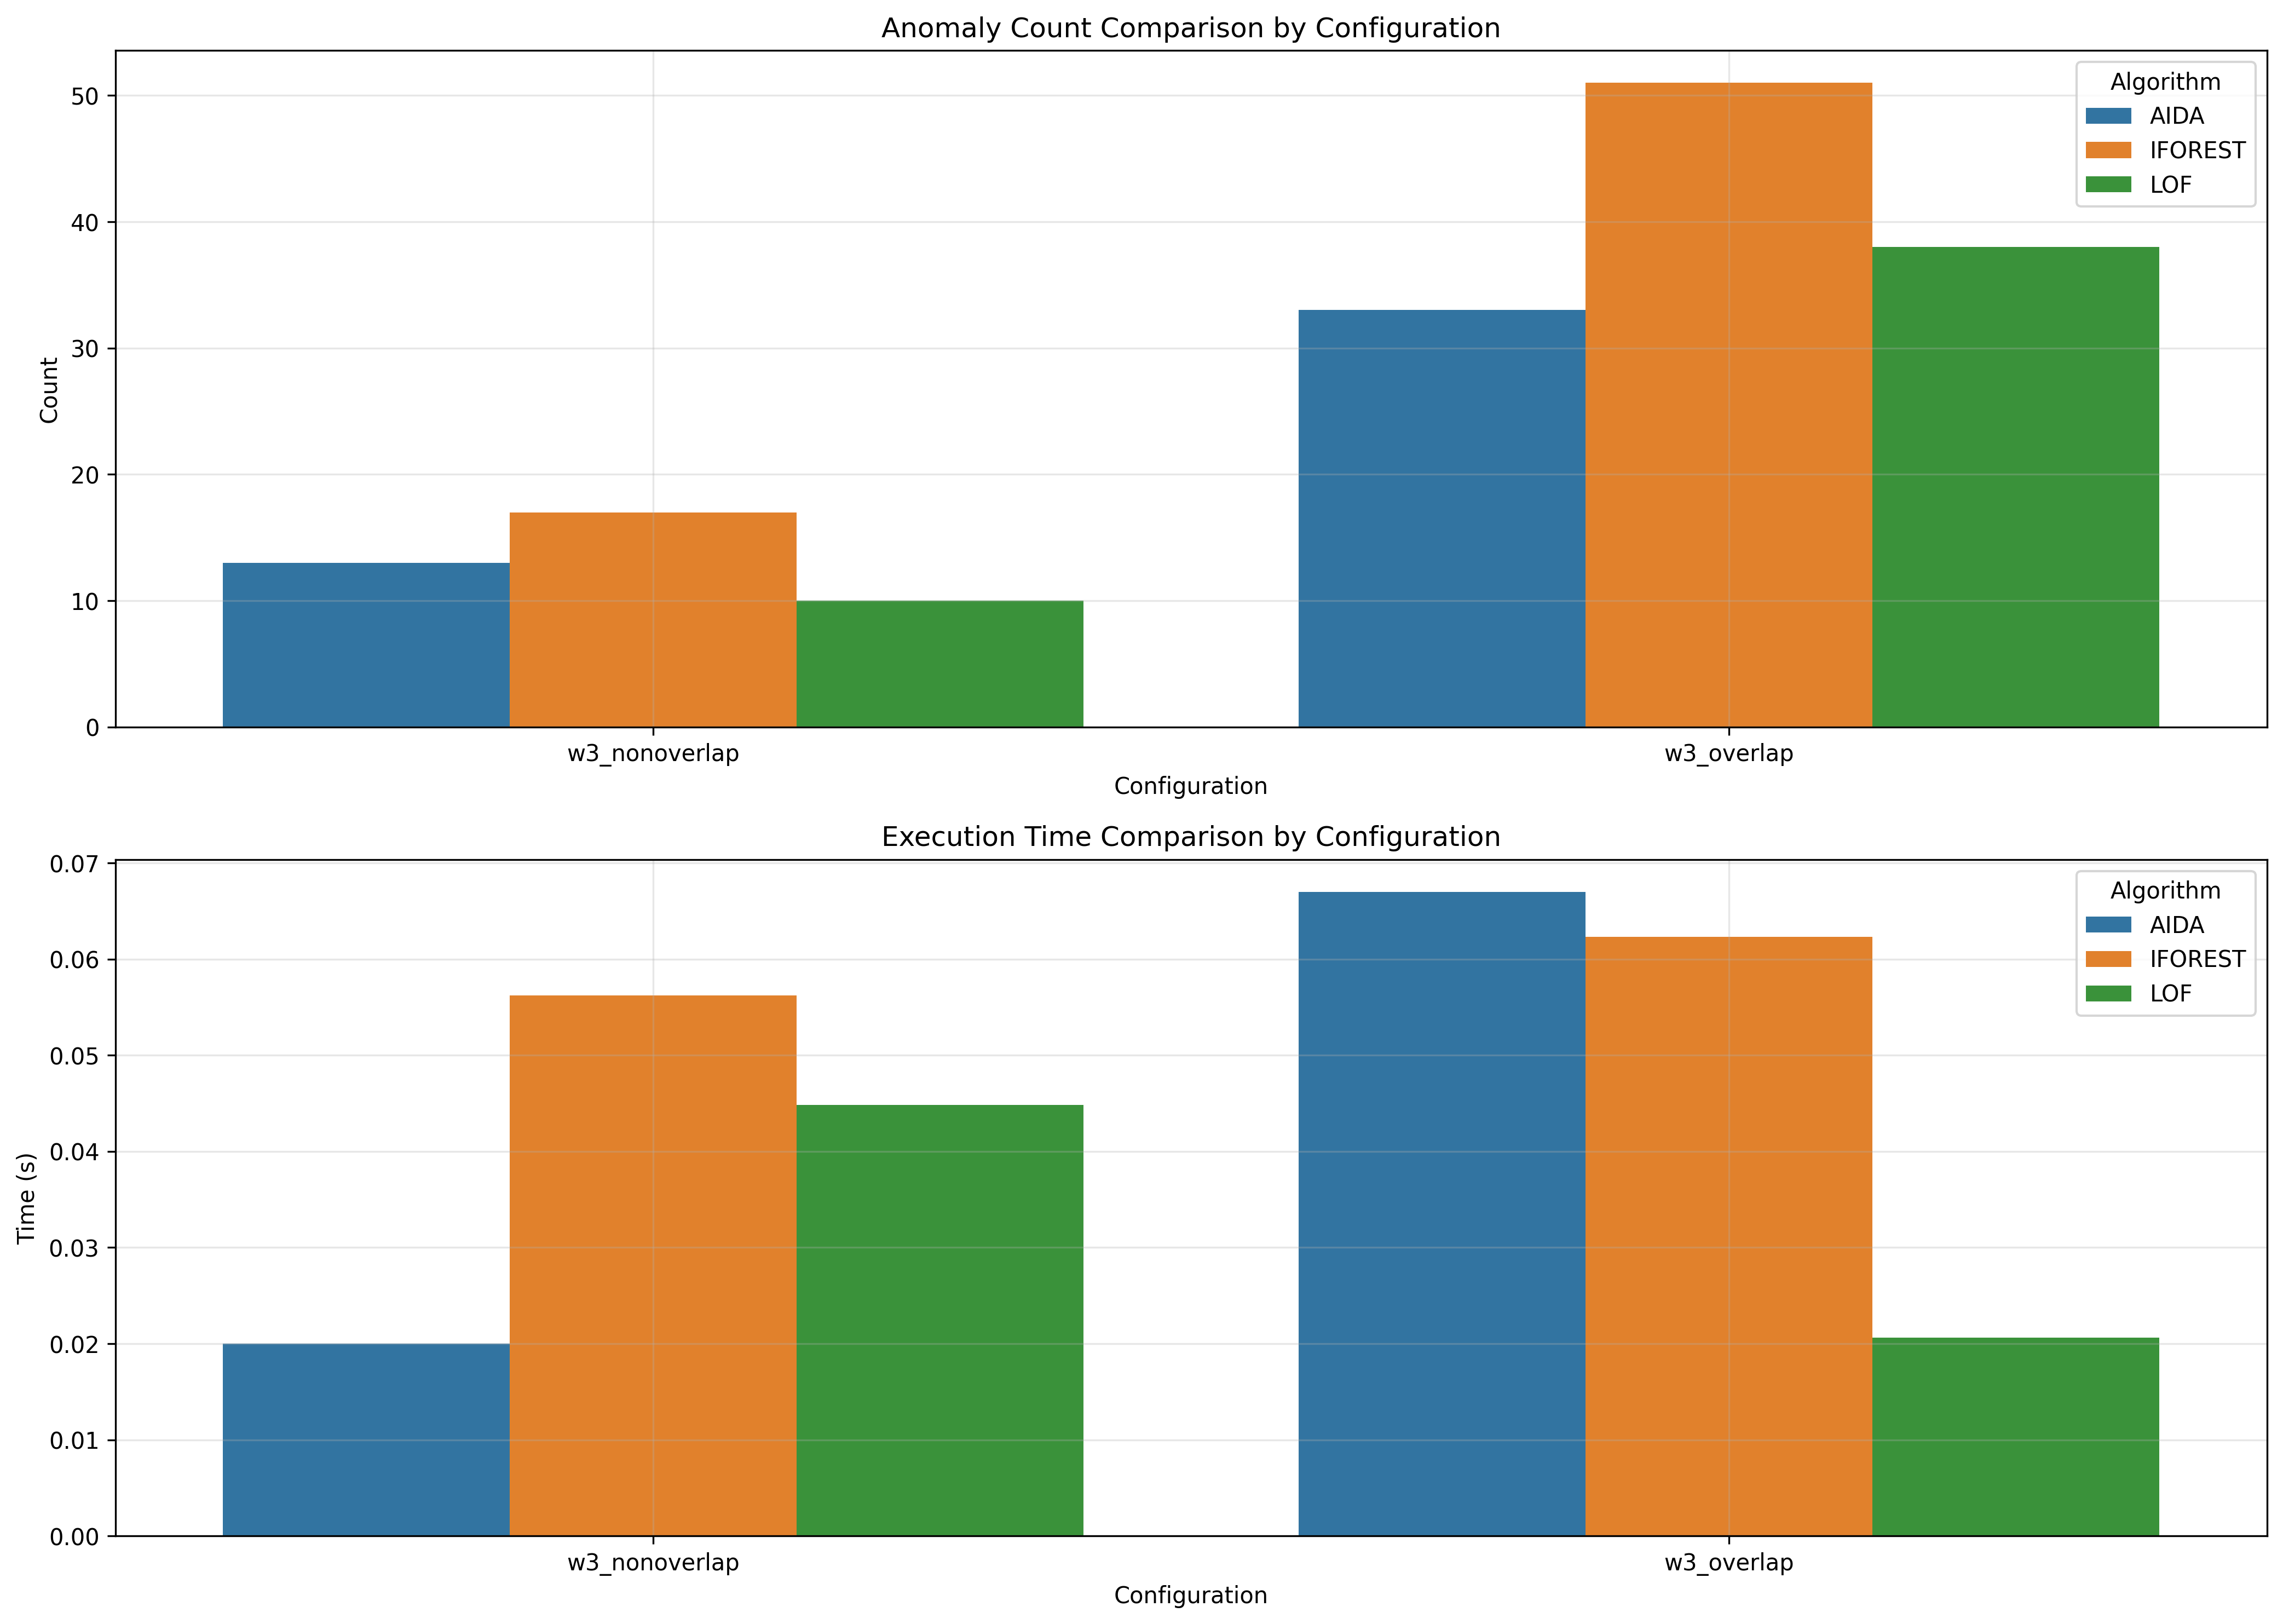

Values plotted in this chart, from the file beside it:
window_size, overlap_type, aida_count, iforest_count, lof_count, aida_time, iforest_time, lof_time
3, nonoverlap, 13, 17, 10, 0.02, 0.05624, 0.04481
3, overlap, 33, 51, 38, 0.067, 0.06231, 0.02062
